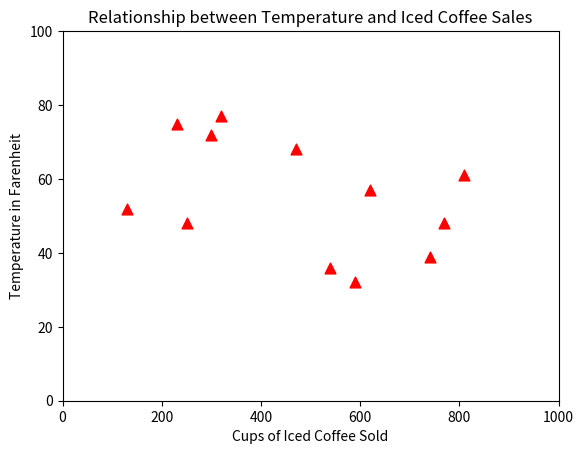

This figure's Python source:
# https://www.digitalocean.com/community/tutorials/how-to-plot-data-in-python-3-using-matplotlib
import matplotlib.pyplot as plt

X = [590,540,740,130,810,300,320,230,470,620,770,250]
Y = [32,36,39,52,61,72,77,75,68,57,48,48]

plt.scatter(X, Y, s=60, c='red', marker='^')

plt.xlim(0,1000)
plt.ylim(0,100)

plt.title('Relationship between Temperature and Iced Coffee Sales')
plt.xlabel('Cups of Iced Coffee Sold')
plt.ylabel('Temperature in Farenheit')

plt.show()
